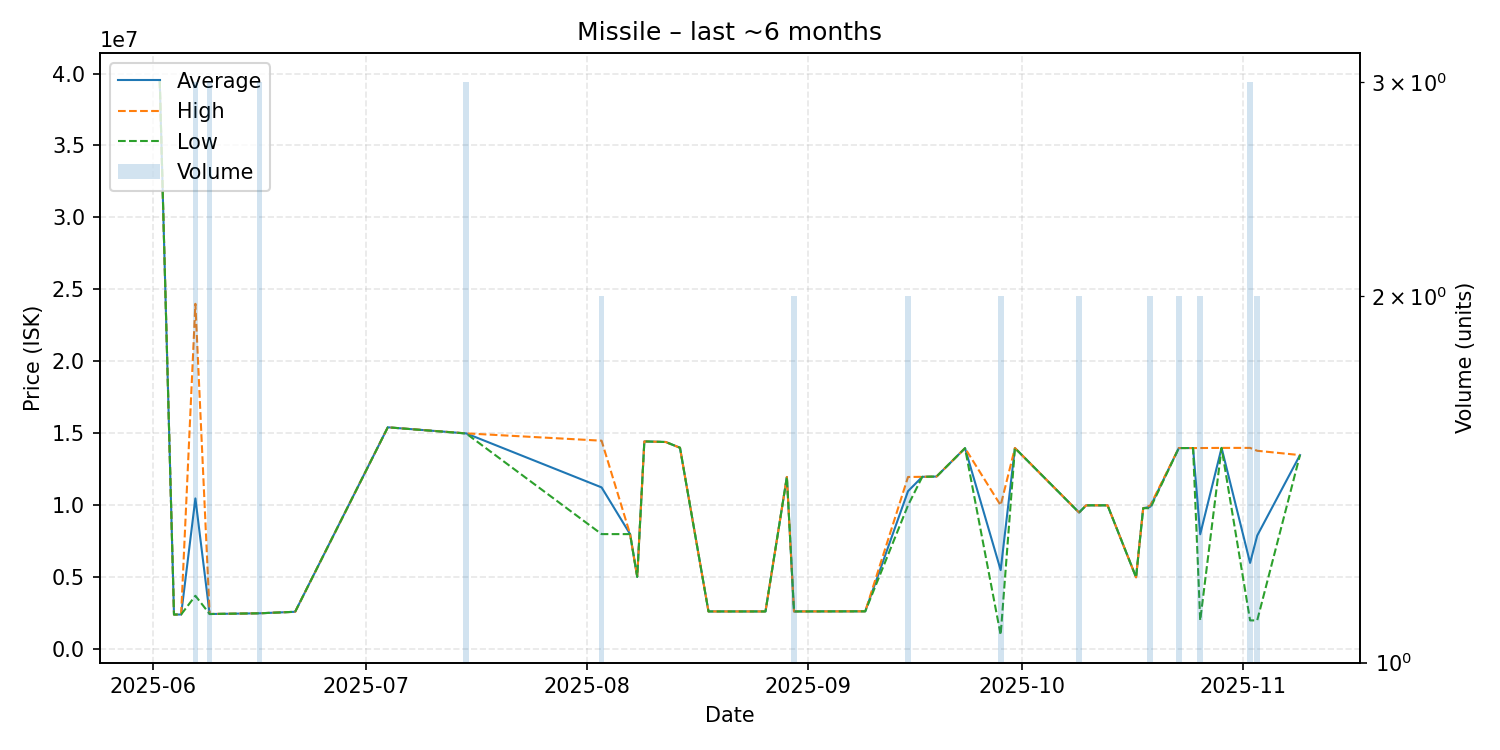

The data file committed next to this chart (first rows):
date, average, highest, lowest, order_count, volume
2025-06-02, 39500000, 39500000, 39500000, 1, 1
2025-06-04, 2411000, 2411000, 2411000, 1, 1
2025-06-05, 2416000, 2416000, 2416000, 1, 1
2025-06-07, 10479333, 24000000, 3719000, 3, 3
2025-06-09, 2449000, 2449000, 2449000, 2, 3
2025-06-16, 2499667, 2500000, 2499000, 3, 3
2025-06-21, 2604000, 2604000, 2604000, 1, 1
2025-07-04, 15420000, 15420000, 15420000, 1, 1
2025-07-15, 14996667, 15000000, 14990000, 2, 3
2025-08-03, 11245500, 14490000, 8001000, 2, 2
2025-08-07, 8000000, 8000000, 8000000, 1, 1
2025-08-08, 5027000, 5027000, 5027000, 1, 1
2025-08-09, 14440000, 14440000, 14440000, 1, 1
2025-08-12, 14400000, 14400000, 14400000, 1, 1
2025-08-14, 14000000, 14000000, 14000000, 1, 1
2025-08-18, 2628000, 2628000, 2628000, 1, 1
2025-08-23, 2628000, 2628000, 2628000, 1, 1
2025-08-26, 2628000, 2628000, 2628000, 1, 1
2025-08-29, 11970000, 11970000, 11970000, 1, 1
2025-08-30, 2628000, 2628000, 2628000, 1, 2
2025-09-09, 2636000, 2636000, 2636000, 1, 1
2025-09-15, 10985000, 11970000, 10000000, 2, 2
2025-09-17, 11980000, 11980000, 11980000, 1, 1
2025-09-18, 11990000, 11990000, 11990000, 1, 1
2025-09-19, 12000000, 12000000, 12000000, 1, 1
2025-09-23, 13970000, 13970000, 13970000, 1, 1
2025-09-28, 5500000, 10000000, 1000000, 2, 2
2025-09-30, 13980000, 13980000, 13980000, 1, 1
2025-10-09, 9500000, 9500000, 9500000, 2, 2
2025-10-10, 10000000, 10000000, 10000000, 1, 1
2025-10-12, 10000000, 10000000, 10000000, 1, 1
2025-10-13, 10000000, 10000000, 10000000, 1, 1
2025-10-17, 5000000, 5000000, 5000000, 1, 1
2025-10-18, 9801000, 9801000, 9801000, 1, 1
2025-10-19, 9900500, 10000000, 9801000, 2, 2
2025-10-23, 13980000, 13980000, 13980000, 2, 2
2025-10-25, 13980000, 13980000, 13980000, 1, 1
2025-10-26, 7991000, 13980000, 2002000, 2, 2
2025-10-29, 13990000, 13990000, 13990000, 1, 1
2025-11-02, 6000333, 13990000, 2005500, 3, 3
2025-11-03, 7898000, 13790000, 2006000, 2, 2
2025-11-09, 13490000, 13490000, 13490000, 1, 1
